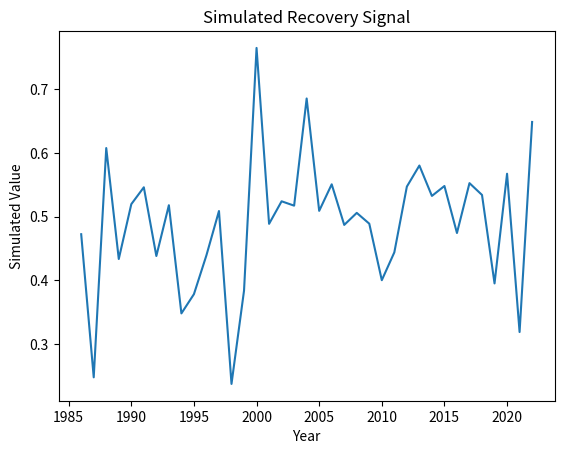

Generate this figure with matplotlib:
"""
Script: fractional_cover_processing_03.py
Author: Lisa
Description: Placeholder for EO-based forest recovery analysis on topic: fractional_cover_processing
"""

import numpy as np
import pandas as pd
import matplotlib.pyplot as plt

def run_fractional_cover_processing():
    years = np.arange(1986, 2023)
    values = np.random.normal(loc=0.5, scale=0.1, size=len(years))
    trend = np.polyfit(years, values, 1)
    print(f"Simulated trend slope: {trend[0]:.4f}")
    plt.plot(years, values)
    plt.title('Simulated Recovery Signal')
    plt.xlabel('Year')
    plt.ylabel('Simulated Value')
    plt.savefig(f'output_plot_%s_%02d.png')


if __name__ == "__main__":
    run_fractional_cover_processing()
